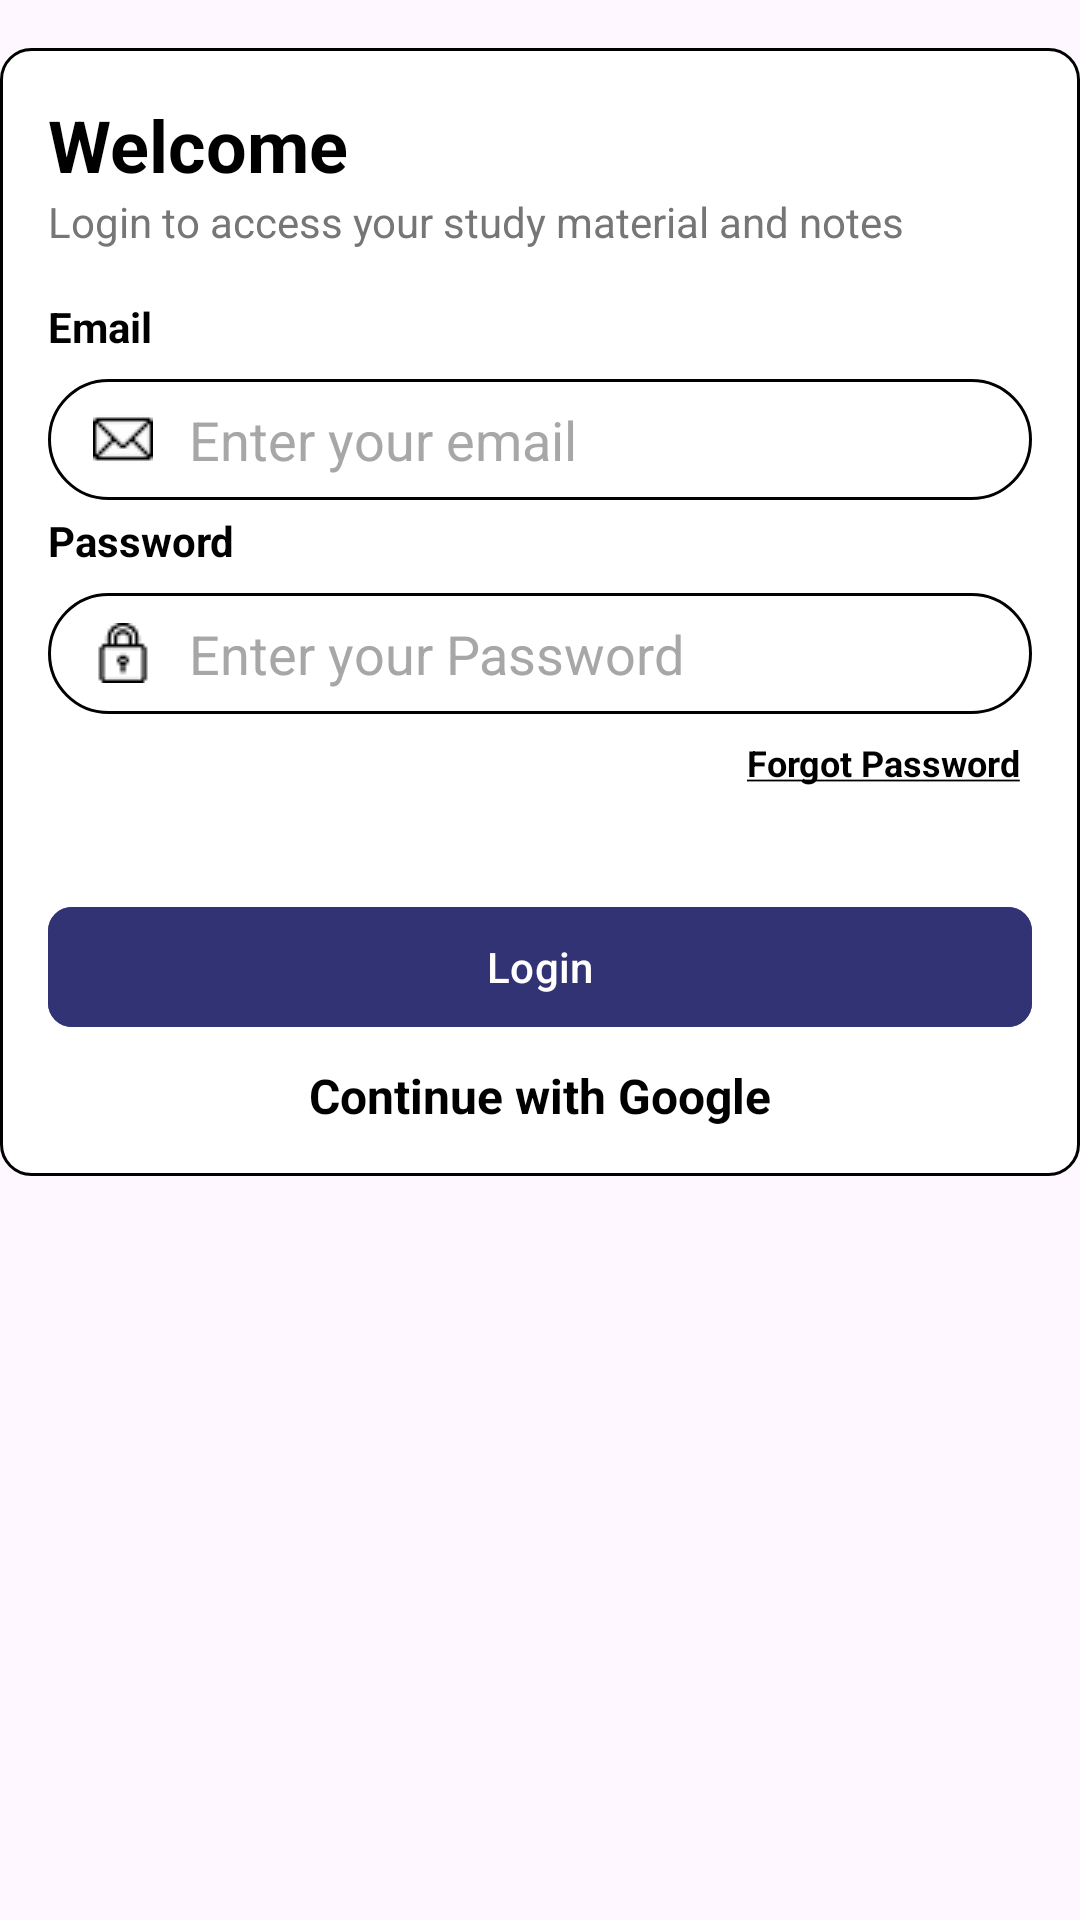

Reconstruct the res/layout file that produces this screen, plus the resources it refers to.
<!-- AndroidManifest.xml: application theme Theme.AIPowered_Study_Assistant_App -->
<!-- res/layout/fragment_login.xml -->
<?xml version="1.0" encoding="utf-8"?>
<ScrollView xmlns:android="http://schemas.android.com/apk/res/android"
    xmlns:app="http://schemas.android.com/apk/res-auto"
    android:layout_width="match_parent"
    android:layout_height="match_parent"
    android:paddingTop="16dp">

    <LinearLayout
        android:layout_width="match_parent"
        android:layout_height="wrap_content"
        android:orientation="vertical"
        android:background="@drawable/form_background"
        android:padding="16dp">

        <TextView
            android:layout_width="wrap_content"
            android:layout_height="wrap_content"
            android:textColor="@color/black"
            android:text="Welcome"
            android:textSize="24sp"
            android:textStyle="bold"/>




        <TextView
            android:layout_width="wrap_content"
            android:layout_height="wrap_content"
            android:text="Login to access your study material and notes"
            android:textSize="14sp"
            android:textColor="@color/text_color_gray"
            android:layout_marginBottom="12dp"/>

        <TextView
            android:layout_width="match_parent"
            android:layout_height="wrap_content"
            android:textColor="@color/black"
            android:text="Email"
            android:textStyle="bold"
            android:paddingTop="4dp"
            />

        <EditText
            android:id="@+id/login_email"
            android:layout_width="match_parent"
            android:layout_height="wrap_content"
            android:background="@drawable/textbox_login_signup"
            android:textColor="@color/text_color_gray"
            android:padding="8dp"
            android:hint="Enter your email"
            android:inputType="textEmailAddress"
            android:paddingStart="15dp"
            android:textColorHint="@color/lightgrey"
            android:drawablePadding="12dp"
            android:drawableLeft="@drawable/email"
            android:layout_marginTop="8dp"/>

        <TextView
            android:layout_width="match_parent"
            android:layout_height="wrap_content"
            android:text="Password"
            android:textColor="@color/black"
            android:textStyle="bold"
            android:paddingTop="4dp"
            />
        <EditText
            android:id="@+id/login_password"
            android:textColor="@color/text_color_gray"
            android:layout_width="match_parent"
            android:layout_height="wrap_content"
            android:hint="Enter your Password"
            android:background="@drawable/textbox_login_signup"
            android:padding="8dp"
            android:inputType="textPassword"
            android:textColorHint="@color/lightgrey"
            android:paddingStart="15dp"
            android:drawableLeft="@drawable/lock"
            android:drawablePadding="12dp"
            android:layout_marginTop="8dp"/>

        <TextView
            android:id="@+id/tvForgotPassword"
            android:layout_width="wrap_content"
            android:layout_height="wrap_content"
            android:text="@string/forgot_password"
            android:textColor="@color/black"
            android:textStyle="bold"
            android:padding="4dp"
            android:layout_gravity="end"
            android:layout_marginTop="4dp"
            android:textSize="12sp"/>

        <com.google.android.material.button.MaterialButton
            android:id="@+id/loginButton"
            android:layout_width="match_parent"
            android:layout_height="wrap_content"
            android:layout_marginTop="32dp"
            android:backgroundTint="@color/primary"
            android:text="Login"
            android:textColor="@color/white"
            app:cornerRadius="8dp" />

        <TextView
            android:id="@+id/btnGoogleLogin"
            android:layout_width="match_parent"
            android:layout_height="wrap_content"
            android:textStyle="bold"
            android:layout_gravity="center"
            android:gravity="center"
            android:textSize="16sp"
            android:text="Continue with Google"
            android:textColor="@color/black"
            android:layout_marginTop="8dp"/>
    </LinearLayout>
</ScrollView>
<!-- resources referenced by this layout -->
<resources>
  <color name="black">#FF000000</color>
  <color name="lightgrey">#A7A7A7</color>
  <color name="primary">#323374</color>
  <color name="text_color_gray">#767676</color>
  <color name="white">#FFFFFFFF</color>
  <!-- drawable email: png bitmap (drawable, 348 bytes) -->
  <!-- drawable form_background (drawable) -->
  <shape xmlns:android="http://schemas.android.com/apk/res/android"
      android:shape="rectangle">
      <solid android:color="@color/white" />
      <stroke android:width="1dp" />
      <corners android:radius="10dp" />
  </shape>
  <!-- drawable lock: png bitmap (drawable, 477 bytes) -->
  <!-- drawable textbox_login_signup (drawable) -->
  <shape xmlns:android="http://schemas.android.com/apk/res/android"
      android:shape="rectangle">
      <solid android:color="@color/white" />
      <stroke android:width="1dp" />
      <corners android:radius="20dp" />
  </shape>
  <string name="forgot_password"><u>Forgot Password</u></string>
  <style name="Theme.AIPowered_Study_Assistant_App" parent="Base.Theme.AIPowered_Study_Assistant_App" />
  <style name="Base.Theme.AIPowered_Study_Assistant_App" parent="Theme.Material3.DayNight.NoActionBar">
          
          
      </style>
</resources>
